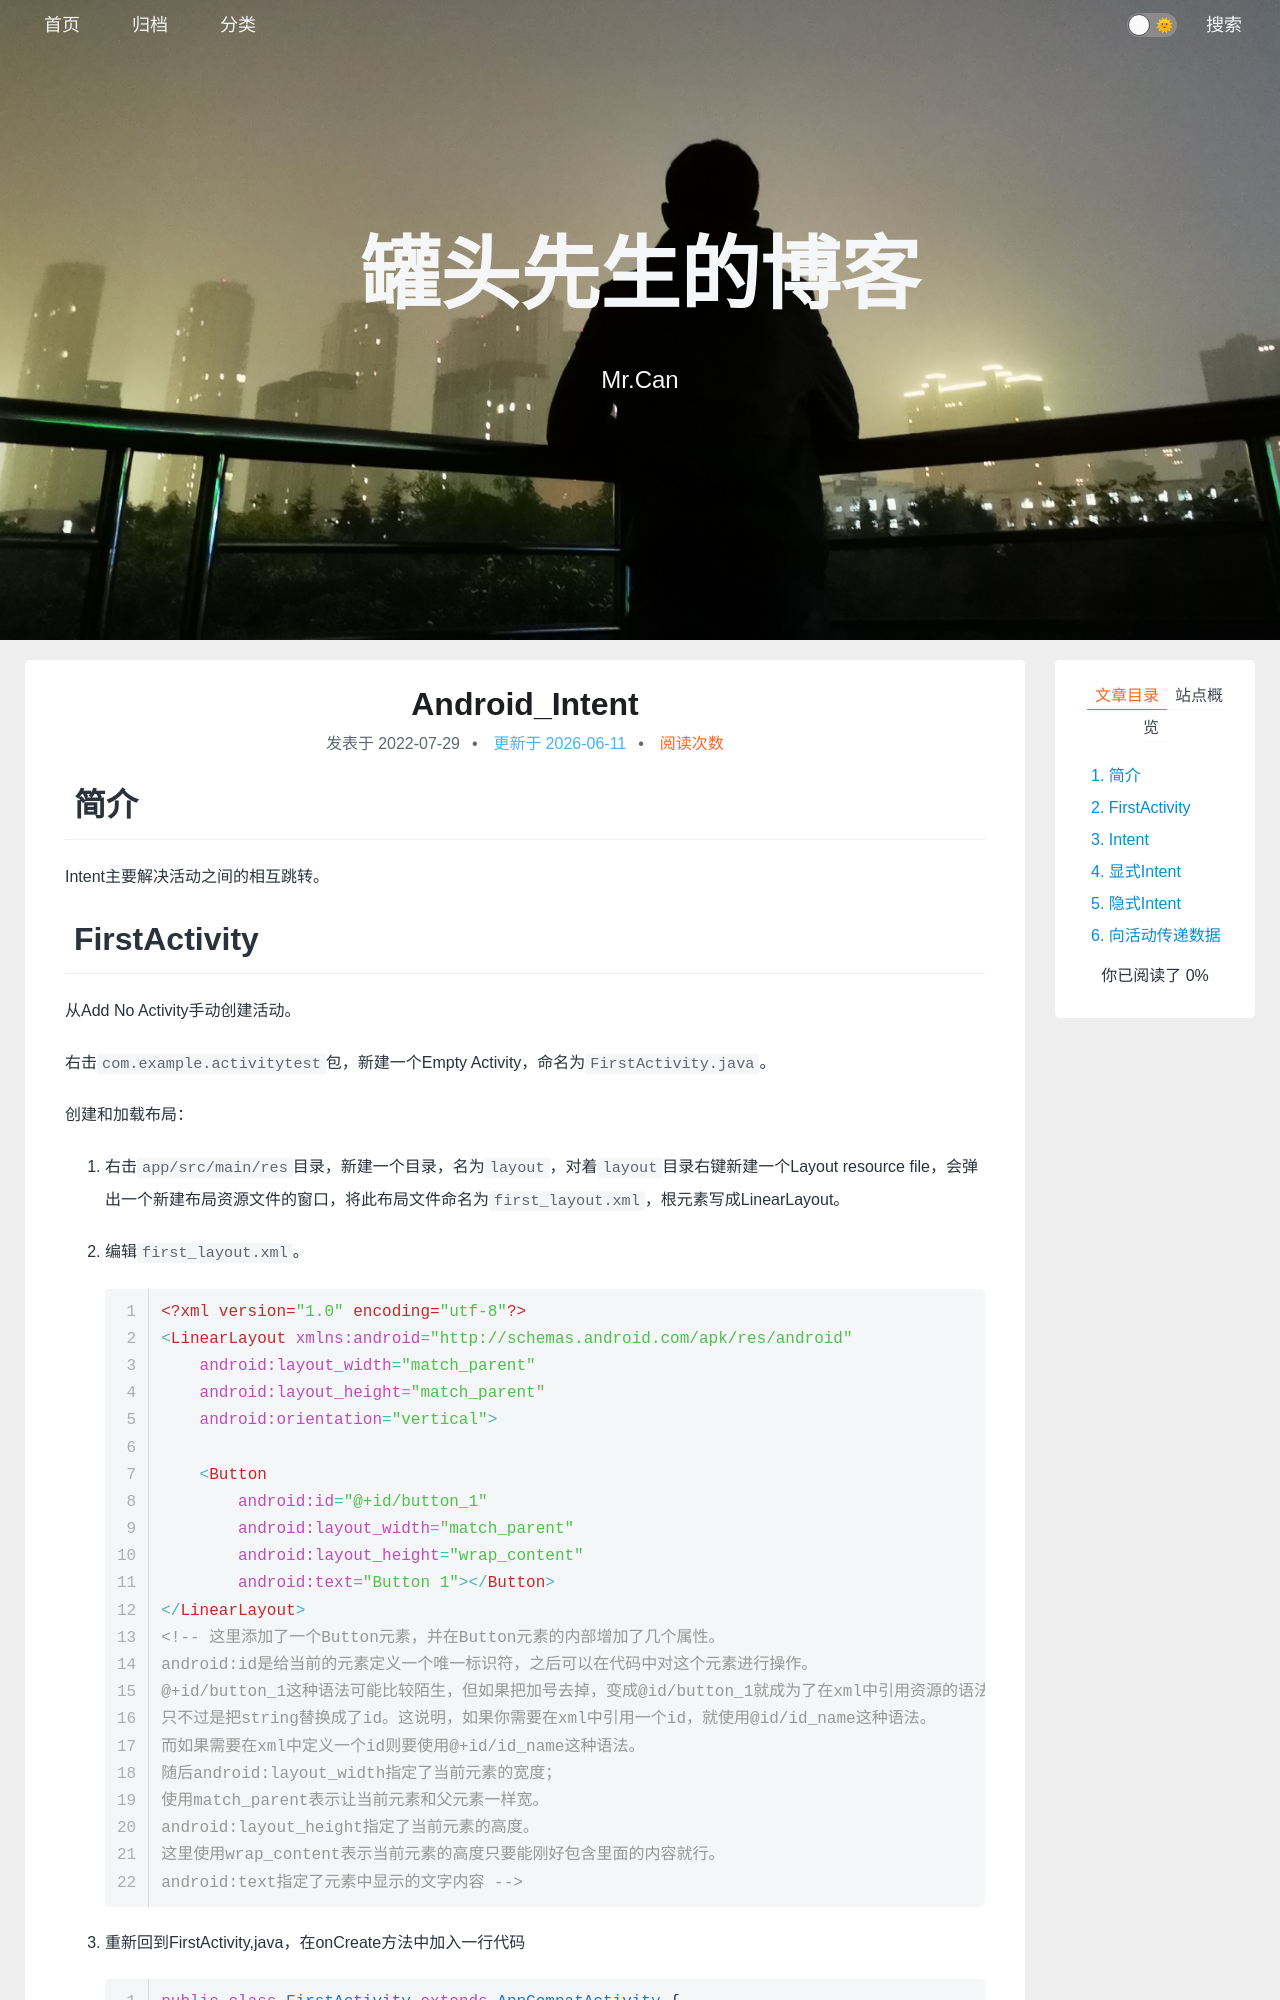

repository: xing-cg/xing-cg.github.io · page: Android/Android_Intent/index.html · generator: jekyll

---
title: Android_Intent
categories:
  - - Android
tags: 
date: 2022/7/29
updated: 
comments: 
published:
---

# 简介

Intent主要解决活动之间的相互跳转。

# FirstActivity

从Add No Activity手动创建活动。

右击`com.example.activitytest`包，新建一个Empty Activity，命名为`FirstActivity.java`。

创建和加载布局：

1. 右击`app/src/main/res`目录，新建一个目录，名为`layout`，对着`layout`目录右键新建一个Layout resource file，会弹出一个新建布局资源文件的窗口，将此布局文件命名为`first_layout.xml`，根元素写成LinearLayout。

2. 编辑`first_layout.xml`。

   ```xml
   <?xml version="1.0" encoding="utf-8"?>
   <LinearLayout xmlns:android="http://schemas.android.com/apk/res/android"
       android:layout_width="match_parent"
       android:layout_height="match_parent"
       android:orientation="vertical">
   
       <Button
           android:id="@+id/button_1"
           android:layout_width="match_parent"
           android:layout_height="wrap_content"
           android:text="Button 1"></Button>
   </LinearLayout>
   <!-- 这里添加了一个Button元素，并在Button元素的内部增加了几个属性。
   android:id是给当前的元素定义一个唯一标识符，之后可以在代码中对这个元素进行操作。
   @+id/button_1这种语法可能比较陌生，但如果把加号去掉，变成@id/button_1就成为了在xml中引用资源的语法。
   只不过是把string替换成了id。这说明，如果你需要在xml中引用一个id，就使用@id/id_name这种语法。
   而如果需要在xml中定义一个id则要使用@+id/id_name这种语法。
   随后android:layout_width指定了当前元素的宽度；
   使用match_parent表示让当前元素和父元素一样宽。
   android:layout_height指定了当前元素的高度。
   这里使用wrap_content表示当前元素的高度只要能刚好包含里面的内容就行。
   android:text指定了元素中显示的文字内容 -->
   ```

3. 重新回到FirstActivity,java，在onCreate方法中加入一行代码

   ```java
   public class FirstActivity extends AppCompatActivity {
       @Override
       protected void onCreate(Bundle savedInstanceState) {
           super.onCreate(savedInstanceState);   //默认有这行
           /**
            * 这里调用了setContentView方法来给当前活动加载一个布局，
            * 一般传入一个布局文件的id。
            * 项目中添加的任何资源都会在R文件中生成一个相应的资源id，
            * 因此创建的first_layout.xml布局的id已添加到R文件中。
            * 只需要调用R.layout.first_layout就可以得到first_layout.xml布局的id
            */
           setContentView(R.layout.first_layout);//加入此行
       }
   }
   ```
